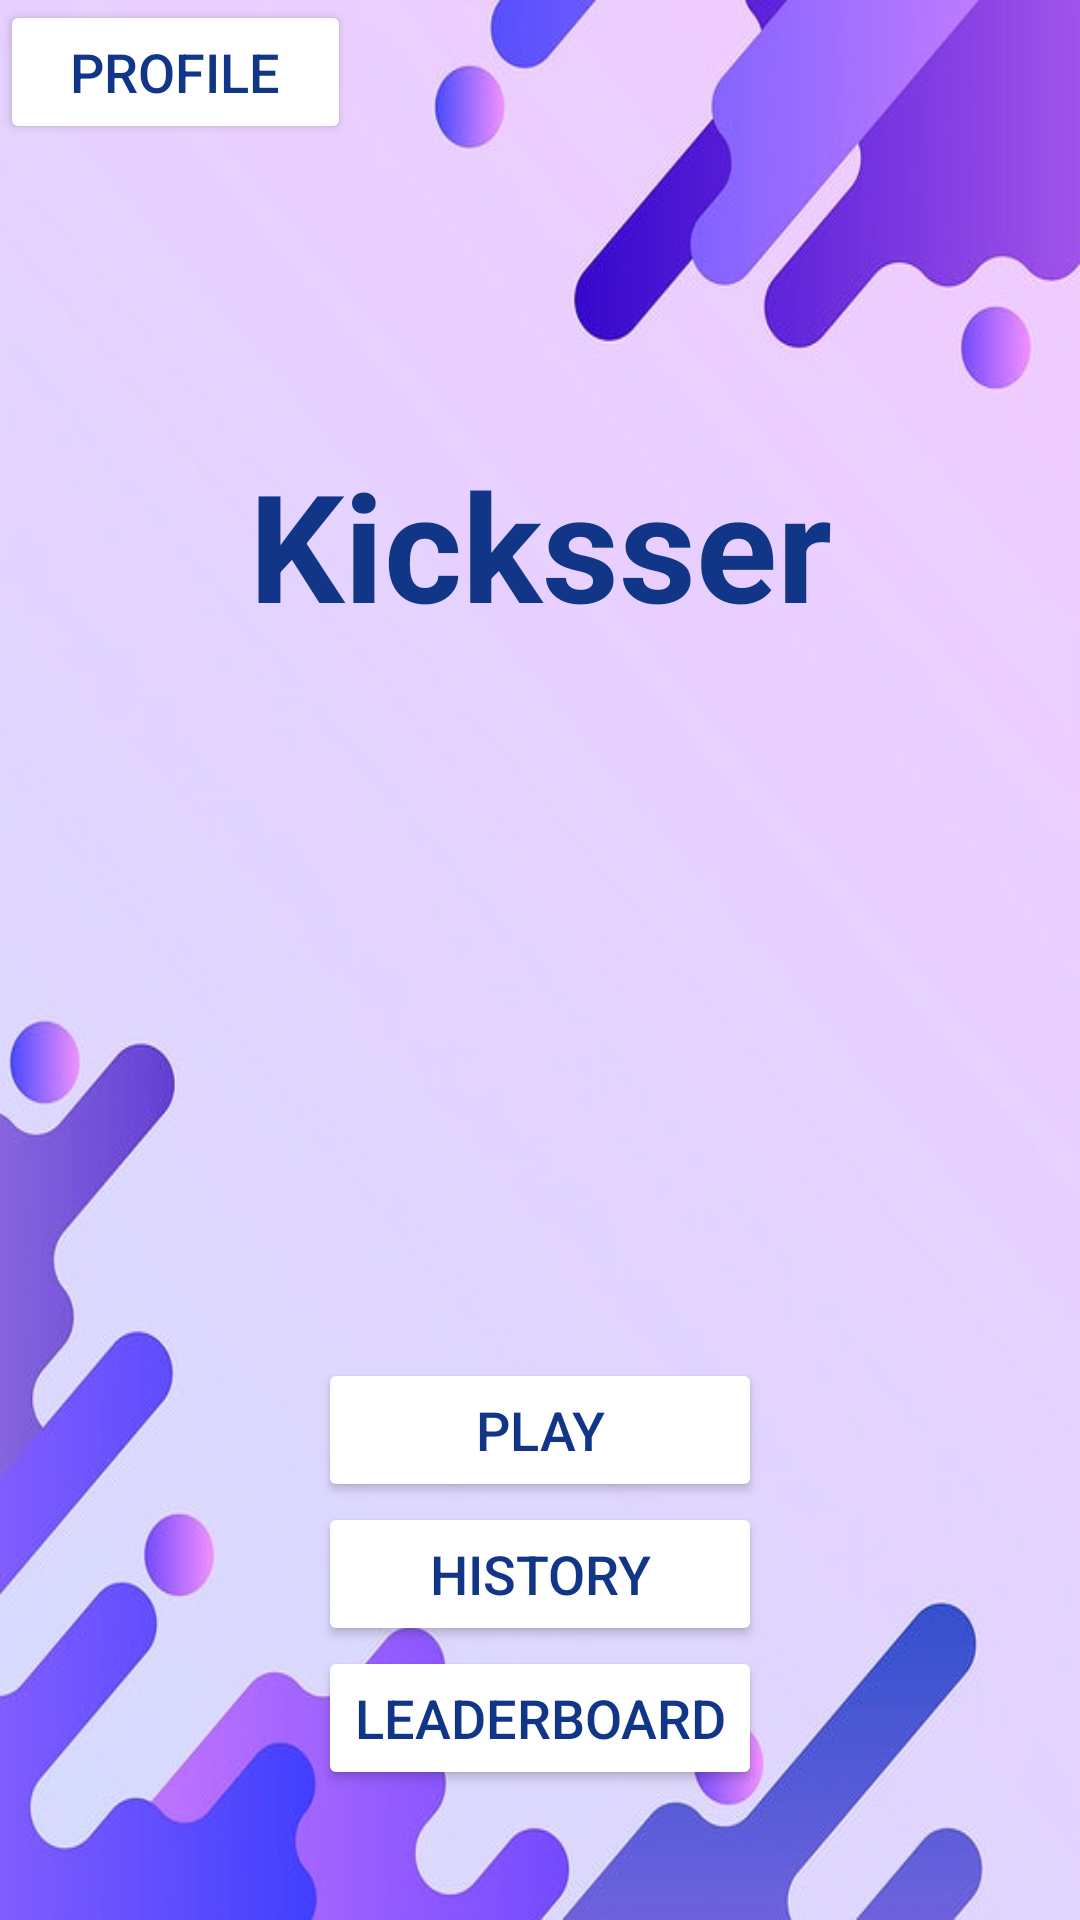

Android layout source for this screen:
<!-- AndroidManifest.xml: application theme NoActionBarTheme -->
<!-- res/layout/activity_main.xml -->
<?xml version="1.0" encoding="utf-8"?>

<LinearLayout
    xmlns:android="http://schemas.android.com/apk/res/android"
    xmlns:tools="http://schemas.android.com/tools"
    android:layout_width="match_parent"
    android:layout_height="match_parent"
    android:gravity="center|top"
    android:orientation="vertical"
    android:background="@drawable/mainmenu"
    tools:context=".MainActivity">



    <Button
        android:id="@+id/button_profile"
        android:layout_width="117dp"
        android:layout_height="wrap_content"
        android:text="Profile"
        android:backgroundTint="@color/white"
        android:textSize="18sp"
        android:textColor="@color/blue"
        android:layout_gravity="top"/>

    <TextView
        android:id="@+id/tv_app_name"
        android:layout_width="match_parent"
        android:layout_height="wrap_content"
        android:layout_marginTop="100dp"
        android:gravity="center"
        android:text="@string/app_name"
        android:textColor="@color/blue"
        android:textSize="50sp"
        android:textStyle="bold"
        />

    <ImageView
        android:id="@+id/iv_logo"
        android:layout_width="182dp"
        android:layout_height="188dp"
        android:layout_marginTop="10dp"
        android:contentDescription="@string/description_logo"
        android:src="@drawable/logo" />

    <LinearLayout
        android:layout_width="wrap_content"
        android:layout_height="match_parent"
        android:orientation="vertical">

        <Button
            android:id="@+id/button_category_one"
            android:layout_width="match_parent"
            android:layout_height="wrap_content"
            android:layout_marginHorizontal="100dp"
            android:layout_marginTop="40dp"
            android:gravity="center"
            android:text="Play"
            android:backgroundTint="@color/white"
            android:textSize="18sp"
            android:textColor="@color/blue"/>


        <Button
            android:id="@+id/button_history"
            android:layout_width="match_parent"
            android:layout_height="wrap_content"
            android:layout_marginHorizontal="100dp"
            android:gravity="center"
            android:text="History"
            android:textSize="18sp"
            android:textColor="@color/blue"
            android:backgroundTint="@color/white"
            />

        <Button
            android:id="@+id/button_leaderBoard"
            android:layout_width="match_parent"
            android:layout_height="wrap_content"
            android:layout_marginHorizontal="100dp"
            android:gravity="center"
            android:text="LeaderBoard"
            android:textSize="18sp"
            android:textColor="@color/blue"
            android:backgroundTint="@color/white"
            />

    </LinearLayout>

</LinearLayout>
<!-- resources referenced by this layout -->
<resources>
  <color name="blue">#123687</color>
  <color name="white">#FFFFFFFF</color>
  <!-- drawable mainmenu: jpg bitmap (drawable, 28872 bytes) -->
  <string name="app_name">Kicksser</string>
  <string name="description_logo">Application logo</string>
  <style name="NoActionBarTheme" parent="Theme.AppCompat.Light.NoActionBar">
          <item name="colorPrimary">@color/purple_500</item>
          <item name="colorPrimaryDark">@color/purple_700</item>
          <item name="colorAccent">@color/purple_200</item>
      </style>
  <color name="purple_500">#FF6200EE</color>
  <color name="purple_700">#FF3700B3</color>
  <color name="purple_200">#FFBB86FC</color>
</resources>
